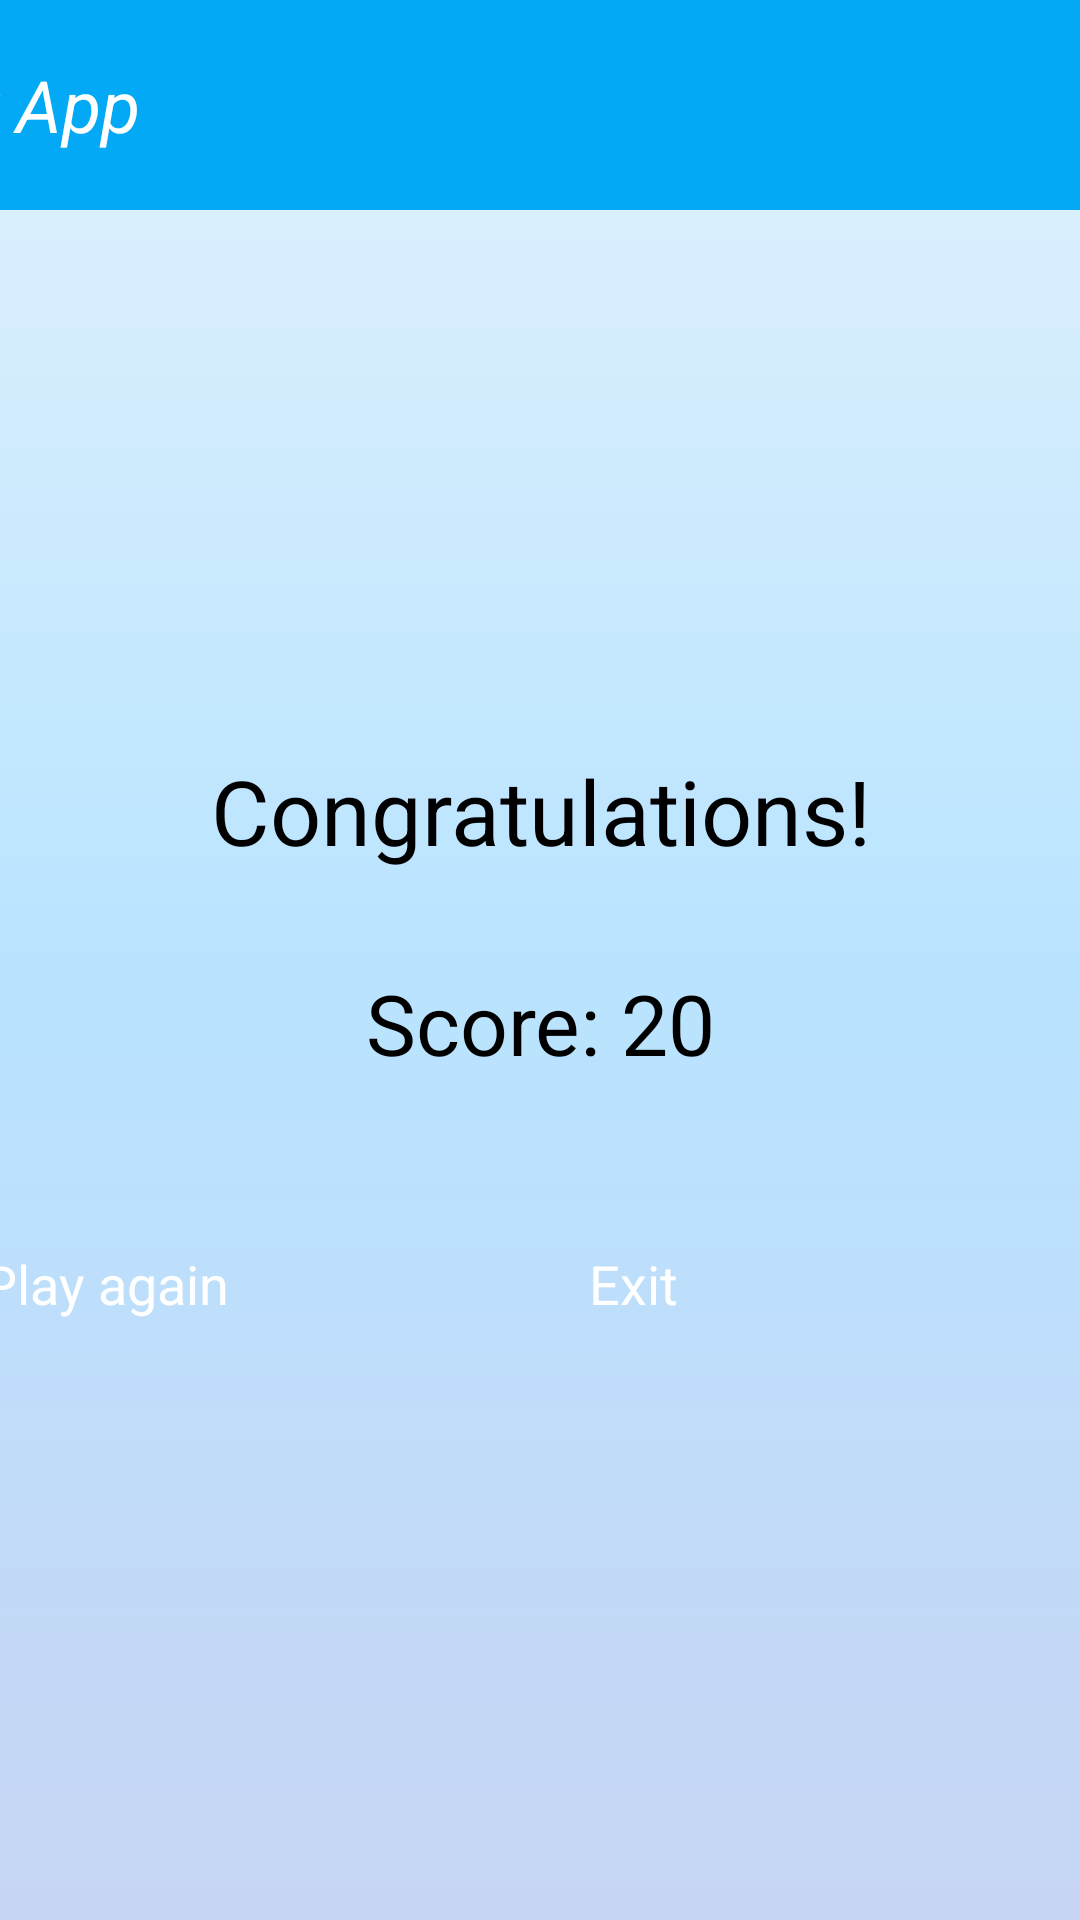

This screen was rendered from an Android layout file. Write that file and the resources it references.
<!-- AndroidManifest.xml: application theme Theme.MathGame -->
<!-- res/layout/result_screen.xml -->
<?xml version="1.0" encoding="utf-8"?>
<androidx.constraintlayout.widget.ConstraintLayout xmlns:android="http://schemas.android.com/apk/res/android"
    xmlns:app="http://schemas.android.com/apk/res-auto"
    xmlns:tools="http://schemas.android.com/tools"
    android:id="@+id/result_screen"
    android:layout_width="match_parent"
    android:layout_height="match_parent"
    android:background="@drawable/bg_gradient_blue"
    android:fitsSystemWindows="true">

    <androidx.appcompat.widget.Toolbar
        android:id="@+id/toolbar"
        android:layout_width="425dp"
        android:layout_height="70dp"
        android:background="#03A9F4"
        android:minHeight="?attr/actionBarSize"
        android:theme="?attr/actionBarTheme"
        app:layout_constraintEnd_toEndOf="parent"
        app:layout_constraintStart_toStartOf="parent"
        app:layout_constraintTop_toTopOf="parent"
        app:title="My App"
        app:titleTextAppearance="@style/Toolbar.TitleItalic"
        app:titleTextColor="@color/white"
        tools:ignore="VisualLintBounds" />

    <LinearLayout
        android:id="@+id/linearLayout3"
        android:layout_width="425dp"
        android:layout_height="wrap_content"
        android:layout_marginTop="180dp"
        android:gravity="center_horizontal"
        android:orientation="vertical"
        app:layout_constraintEnd_toEndOf="parent"
        app:layout_constraintStart_toStartOf="parent"
        app:layout_constraintTop_toBottomOf="@+id/toolbar"
        tools:ignore="VisualLintBounds">

        <TextView
            android:id="@+id/congratsTextView"
            android:layout_width="wrap_content"
            android:layout_height="wrap_content"
            android:text="@string/congratulation"
            android:textSize="30sp" />

        <TextView
            android:id="@+id/scoreTextView"
            android:layout_width="wrap_content"
            android:layout_height="wrap_content"
            android:layout_marginTop="32dp"
            android:text="@string/overall_score"
            android:textSize="28sp" />
    </LinearLayout>

    <LinearLayout
        style="?android:attr/buttonBarStyle"
        android:layout_width="425dp"
        android:layout_height="wrap_content"
        android:layout_marginTop="56dp"
        android:gravity="center_horizontal"
        android:orientation="horizontal"
        app:layout_constraintEnd_toEndOf="parent"
        app:layout_constraintStart_toStartOf="parent"
        app:layout_constraintTop_toBottomOf="@+id/linearLayout3"
        tools:ignore="VisualLintBounds">

        <Button
            android:id="@+id/resetButton"
            style="?android:attr/buttonBarButtonStyle"
            android:layout_width="170dp"
            android:layout_height="60dp"
            android:backgroundTint="#1976D2"
            android:text="@string/play_again"
            android:textColor="@color/white"
            android:textSize="18sp"
            tools:ignore="TextContrastCheck" />

        <Button
            android:id="@+id/exitButton"
            style="?android:attr/buttonBarButtonStyle"
            android:layout_width="170dp"
            android:layout_height="60dp"
            android:layout_marginStart="32dp"
            android:backgroundTint="#1976D2"
            android:text="@string/exit"
            android:textColor="@color/white"
            android:textSize="18sp"
            tools:ignore="TextContrastCheck" />
    </LinearLayout>
</androidx.constraintlayout.widget.ConstraintLayout>
<!-- resources referenced by this layout -->
<resources>
  <!-- drawable bg_gradient_blue (drawable) -->
  <shape xmlns:android="http://schemas.android.com/apk/res/android" android:shape="rectangle">
      <gradient
          android:type="linear"
          android:angle="60"
          android:startColor="#E3F2FD"
          android:centerColor="#B9E4FF"
          android:endColor="#C7D5F4"/>
  </shape>
  <string name="congratulation">Congratulations!</string>
  <string name="exit">Exit</string>
  <string name="overall_score">Score: 20</string>
  <string name="play_again">Play again</string>
  <style name="Toolbar.TitleItalic" parent="TextAppearance.AppCompat.Widget.ActionBar.Title">
          <item name="android:textStyle">italic</item>
          <item name="android:textSize">24sp</item>
      </style>
  <!-- not gathered from this repository: default colours our renderer supplied (Android Studio template values) -->
  <color name="white">#FFFFFFFF</color>
</resources>
